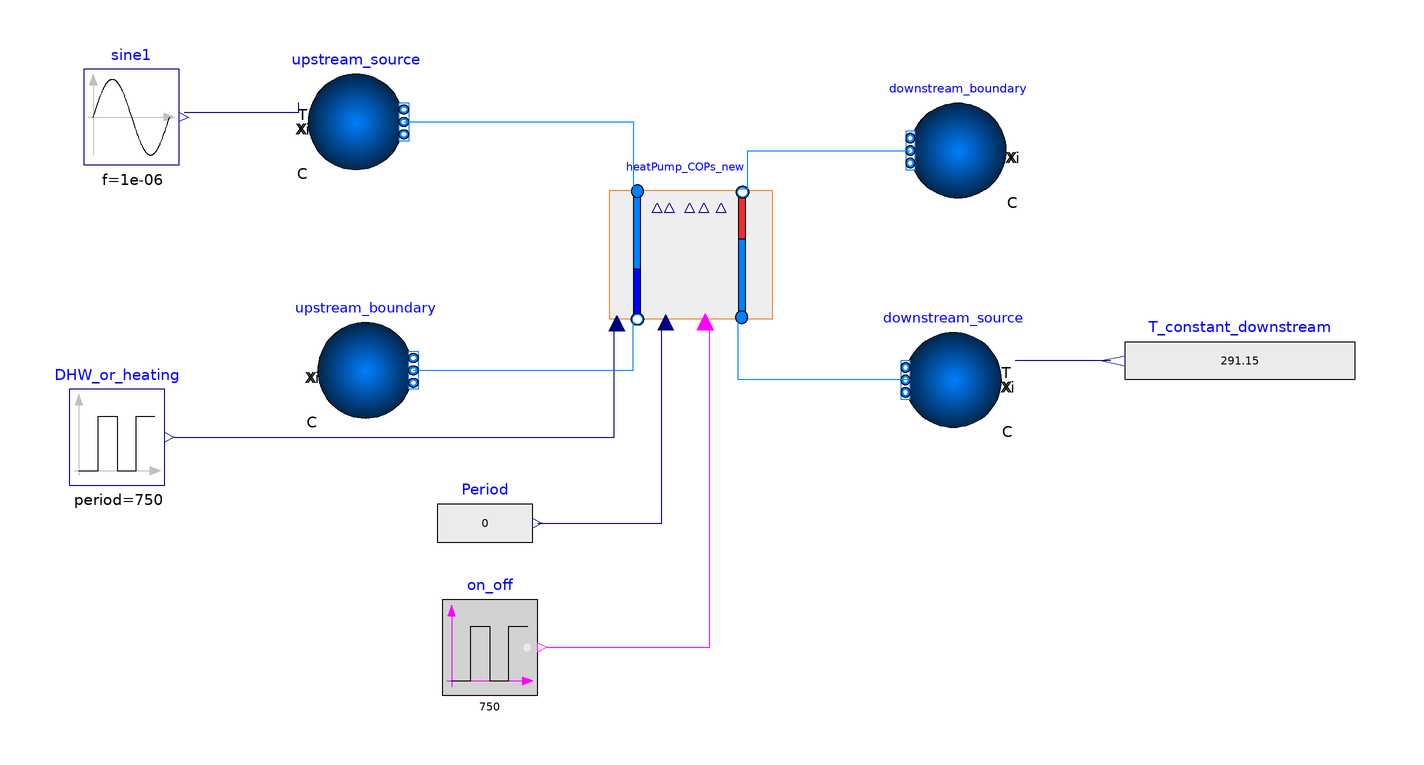

The component connection diagram of the Modelica model below, drawn from its own Placement and Line annotations.

model HeatPump_COPs_Pa_Pc
  Modelica.Blocks.Sources.Sine sine1(amplitude = 20, f = 1e-6, offset = 273.15 + 25) annotation(
    Placement(transformation(origin = {-89, -79}, extent = {{-10, -10}, {10, 10}})));
  Buildings.Fluid.Sources.Boundary_pT downstream_boundary(redeclare package Medium = Buildings.Media.Water "Water", T = 273.15 + 30, nPorts = 1, p = 1e5) annotation(
    Placement(transformation(origin = {84, -86}, extent = {{10, -10}, {-10, 10}})));
  Buildings.Fluid.Sources.Boundary_pT upstream_boundary(redeclare package Medium = Buildings.Media.Antifreeze.PropyleneGlycolWater(X_a = 0.40, property_T = 293.15) "Propylene glycol water, 40% mass fraction", T = 273.15 + 30, nPorts = 1, p = 1e5) annotation(
    Placement(transformation(origin = {-40, -132}, extent = {{-10, -10}, {10, 10}})));
  Modelica.Blocks.Sources.RealExpression T_constant_downstream(y = 273.15 + 18) "1 for winter" annotation(
    Placement(transformation(origin = {-29.8, -66}, extent = {{196.8, -74}, {148.8, -54}})));
  Modelica.Blocks.Sources.BooleanPulse on_off(width = 50, period = 750, startTime = 0)  annotation(
    Placement(transformation(origin = {-14, -190}, extent = {{-10, -10}, {10, 10}})));
  Modelica.Blocks.Sources.Pulse DHW_or_heating(width = 200, period = 750)  annotation(
    Placement(transformation(origin = {-92, -146}, extent = {{-10, -10}, {10, 10}})));
  Buildings.Fluid.Sources.Boundary_pT upstream_source(redeclare package Medium = Buildings.Media.Antifreeze.PropyleneGlycolWater(X_a = 0.40, property_T = 293.15) "Propylene glycol water, 40% mass fraction", T = 273.15 + 30, nPorts = 1, p = 1e5, use_T_in = true) annotation(
    Placement(transformation(origin = {-42, -80}, extent = {{-10, -10}, {10, 10}})));
  Buildings.Fluid.Sources.Boundary_pT downstream_source(redeclare package Medium = Buildings.Media.Water "Water", T = 273.15 + 30, nPorts = 1, p = 1e5, use_T_in = true) annotation(
    Placement(transformation(origin = {83, -134}, extent = {{10, -10}, {-10, 10}})));
  Modelitek.Hvac.HeatPumps.HeatPump_COPs_Pa_Pc heatPump_COPs_new(redeclare package Medium_source = Buildings.Media.Antifreeze.PropyleneGlycolWater(X_a = 0.37, property_T = 220) "Propylene glycol water, 40% mass fraction", redeclare package Medium_load = Buildings.Media.Water "Water")  annotation(
    Placement(transformation(origin = {28, -108}, extent = {{-16, -18}, {16, 18}}, rotation = 90)));
  Modelica.Blocks.Sources.RealExpression Period(y = 0) annotation(
    Placement(transformation(origin = {57, -100}, extent = {{-82, -74}, {-62, -54}})));
equation
 connect(sine1.y, upstream_source.T_in) annotation(
    Line(points = {{-78, -78}, {-54, -78}, {-54, -76}}, color = {0, 0, 127}));
 connect(DHW_or_heating.y, heatPump_COPs_new.demande) annotation(
    Line(points = {{-80, -146}, {12, -146}, {12, -122}}, color = {0, 0, 127}));
 connect(Period.y, heatPump_COPs_new.period) annotation(
    Line(points = {{-4, -164}, {22, -164}, {22, -122}}, color = {0, 0, 127}));
 connect(on_off.y, heatPump_COPs_new.y) annotation(
    Line(points = {{-2, -190}, {32, -190}, {32, -122}}, color = {255, 0, 255}));
 connect(upstream_boundary.ports[1], heatPump_COPs_new.port_b_source) annotation(
    Line(points = {{-30, -132}, {16, -132}, {16, -122}}, color = {0, 127, 255}));
 connect(upstream_source.ports[1], heatPump_COPs_new.port_a_source) annotation(
    Line(points = {{-32, -80}, {16, -80}, {16, -94}}, color = {0, 127, 255}));
 connect(downstream_source.ports[1], heatPump_COPs_new.port_a_loa) annotation(
    Line(points = {{74, -134}, {38, -134}, {38, -120}}, color = {0, 127, 255}));
 connect(T_constant_downstream.y, downstream_source.T_in) annotation(
    Line(points = {{116, -130}, {96, -130}}, color = {0, 0, 127}));
 connect(heatPump_COPs_new.port_b_loa, downstream_boundary.ports[1]) annotation(
    Line(points = {{38, -94}, {40, -94}, {40, -86}, {74, -86}}, color = {0, 127, 255}));
  annotation(
    Documentation(info = "<html><head></head><body>
<h4>Overview</h4>
<p>
The <code>HeatPump_COPs_Pa_Pc</code> example demonstrates the use of the
<code>HeatPump_COPs_Pa_Pc</code> model with tabulated performance data (Pa, Pc, COP).
It connects the heat pump to source and load boundaries with prescribed temperatures,
and shows how the component responds to on/off activation and demand signals.
</p>

<h4>Inputs</h4>
<ul>
<li><b>sine1 (K):</b> Source-side inlet temperature variation (sinusoidal).</li>
<li><b>T_constant_downstream (K):</b> Constant load-side inlet temperature.</li>
<li><b>on_off (Boolean):</b> Pulse signal to switch the heat pump on and off.</li>
<li><b>DHW_or_heating (Boolean):</b> Demand signal (DHW vs. heating mode selection).</li>
<li><b>Period (-):</b> Operating mode indicator (0 = winter, 1 = summer, intermediate values for mid-season).</li>
</ul>

<h4>Connections</h4>
<ul>
<li><b>upstream_source:</b> Boundary condition for source-side fluid with time-varying temperature.</li>
<li><b>upstream_boundary:</b> Reference boundary for source return flow.</li>
<li><b>downstream_source:</b> Boundary condition for load-side fluid with prescribed inlet temperature.</li>
<li><b>downstream_boundary:</b> Reference boundary for load return flow.</li>
</ul>

<h4>Outputs of HeatPump_COPs_Pa_Pc</h4>
<ul>
<li><b>P_th (W):</b> Instantaneous delivered thermal power to the load.</li>
<li><b>P_th_cumul (kWh):</b> Cumulative delivered thermal energy.</li>
<li><b>P_elec (W):</b> Instantaneous electrical compressor power.</li>
<li><b>P_elec_cumul (kWh):</b> Cumulative compressor electrical consumption.</li>
<li><b>COP (-):</b> Coefficient of performance, ratio of delivered thermal power to electrical power.</li>
</ul>

<h4>Notes</h4>
<ul>
<li>The source medium is a glycol-water mixture (40% mass fraction), while the load medium is water.</li>
<li>This example is not a full heating system but a performance test setup for the heat pump model.</li>
<li>The pulse signals for <code>on_off</code> and <code>DHW_or_heating</code> illustrate the switching behavior between different operating conditions.</li>
<li>Energy outputs are reported in kWh, computed via time integration of power flows.</li>
</ul>
</body></html>"),
    Diagram(coordinateSystem(extent = {{-120, -60}, {180, -200}})),
    Icon(graphics = {Ellipse(lineColor = {75, 138, 73}, fillColor = {255, 255, 255}, fillPattern = FillPattern.Solid, extent = {{-100, -100}, {100, 100}}), Polygon(lineColor = {0, 0, 255}, fillColor = {75, 138, 73}, pattern = LinePattern.None, fillPattern = FillPattern.Solid, points = {{-36, 60}, {64, 0}, {-36, -60}, {-36, 60}})}),
    experiment(StartTime = 0, StopTime = 100000, Tolerance = 1e-06, Interval = 2000),
    __OpenModelica_commandLineOptions = "--matchingAlgorithm=PFPlusExt --indexReductionMethod=dynamicStateSelection -d=initialization,NLSanalyticJacobian -d=aliasConflicts -d=aliasConflicts -d=aliasConflicts -d=aliasConflicts -d=aliasConflicts -d=aliasConflicts -d=aliasConflicts -d=aliasConflicts",
    __OpenModelica_simulationFlags(lv = "LOG_STDOUT,LOG_ASSERT,LOG_STATS", s = "dassl", variableFilter = ".*"));
end HeatPump_COPs_Pa_Pc;